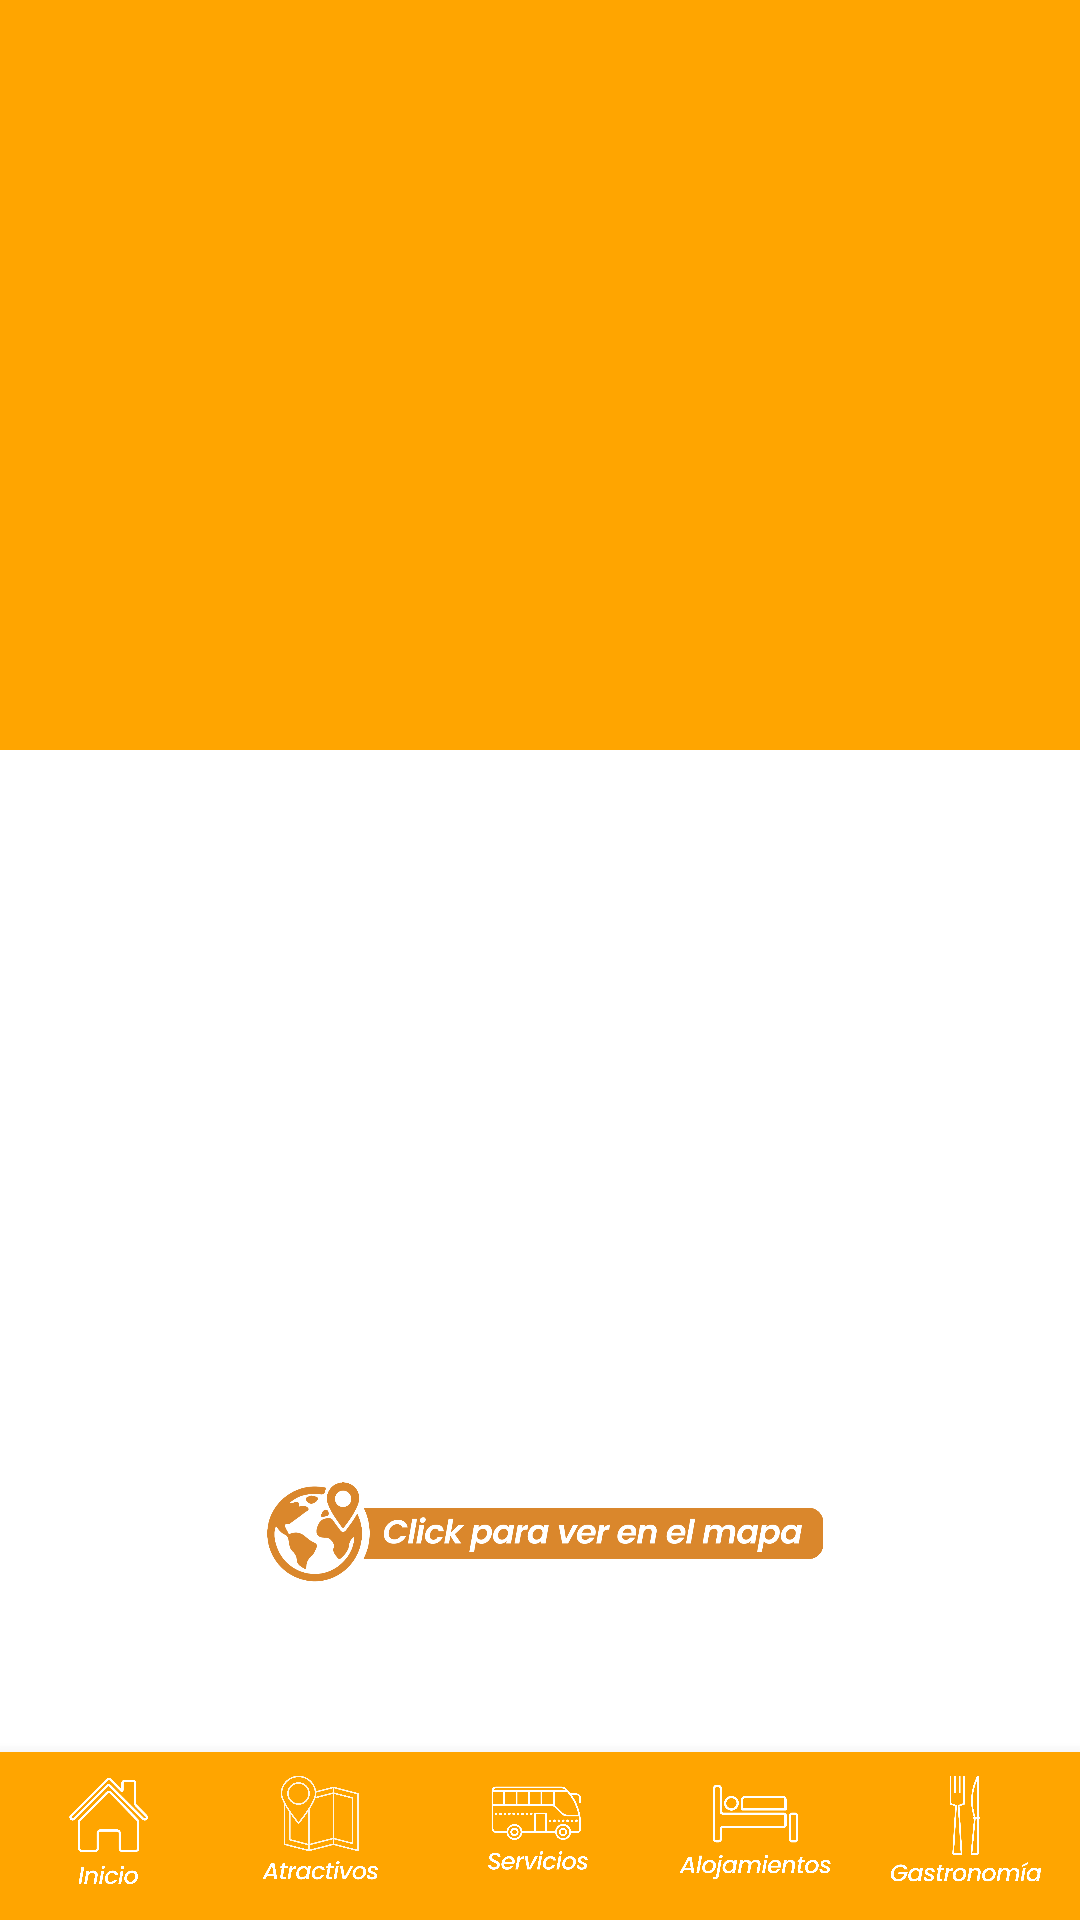

Reconstruct the res/layout file that produces this screen, plus the resources it refers to.
<!-- AndroidManifest.xml: application theme Theme.TurismoHuascoM -->
<!-- res/layout/activity_gastronomia_detail.xml -->
<RelativeLayout xmlns:android="http://schemas.android.com/apk/res/android"
    xmlns:app="http://schemas.android.com/apk/res-auto"
    xmlns:tools="http://schemas.android.com/tools"
    android:layout_width="match_parent"
    android:layout_height="match_parent"
    android:orientation="vertical"
    tools:context=".ui.gastronomia.GastronomiaDetailActivity">


        
        <ImageView
            android:layout_width="match_parent"
            android:layout_height="250dp"
            android:scaleType="centerCrop"
            android:src="@color/naranja" />

        <ImageButton
            android:id="@+id/buttonBack"
            android:layout_width="70dp"
            android:layout_height="53dp"
            android:layout_marginLeft="10dp"
            android:layout_marginTop="10dp"
            android:background="@android:color/transparent"
            android:src="@drawable/icono_atras_bl"
            android:scaleType="fitCenter"/>

        <TextView
            android:id="@+id/textViewGastronomiaTituloDetail"
            android:layout_width="wrap_content"
            android:textColor="@color/white"
            android:layout_height="wrap_content"
            android:textSize="28sp"
            android:textStyle="bold"
            android:textAlignment="center"
            android:layout_marginTop="65dp"
            android:layout_centerHorizontal="true"/>

    <ScrollView
        android:layout_width="match_parent"
        android:layout_height="match_parent"
        android:layout_above="@id/nav_view"
        android:layout_marginTop="120dp"
        android:padding="10dp">

        <LinearLayout
            android:layout_width="match_parent"
            android:layout_height="wrap_content"
            android:gravity="center_vertical"
            android:orientation="vertical"
            android:padding="10dp">

            <ImageView
                android:id="@+id/imageViewExtra"
                android:layout_width="match_parent"
                android:layout_height="200dp"
                android:layout_marginTop="16dp"
                android:scaleType="centerCrop" />

            <TextView
                android:id="@+id/textViewTelefono"
                android:layout_width="wrap_content"
                android:layout_height="wrap_content"
                android:layout_marginTop="10dp"
                android:layout_marginBottom="10dp" />

            <TextView
                android:id="@id/textViewCorreo"
                android:layout_width="wrap_content"
                android:layout_height="wrap_content"
                android:layout_marginTop="10dp"
                android:layout_marginBottom="10dp"/>

            <TextView
                android:id="@+id/textViewDireccion"
                android:layout_width="wrap_content"
                android:layout_height="wrap_content"
                android:textColor="@android:color/holo_blue_dark"
                android:textSize="16sp" />

        </LinearLayout>
    </ScrollView>

   

    <ImageButton
        android:id="@+id/buttonVerEnMapa"
        android:layout_width="250dp"
        android:layout_height="100dp"
        android:layout_alignParentBottom="true"
        android:layout_centerHorizontal="true"
        android:layout_marginBottom="80dp"
        android:background="@android:color/transparent"
        android:scaleType="centerInside"
        android:adjustViewBounds="true"
        android:padding="0dp"
        android:src="@drawable/image" />

    <com.google.android.material.bottomnavigation.BottomNavigationView
        android:id="@+id/nav_view"
        android:layout_width="match_parent"
        android:layout_height="wrap_content"
        android:layout_alignParentBottom="true"
        android:background="?android:attr/windowBackground"
        app:backgroundTint="#FFA500"
        app:menu="@menu/bottom_nav_menu"
        app:itemIconSize="80dp"
        app:itemHorizontalTranslationEnabled="false"
        app:itemIconTint="@color/white" />

</RelativeLayout>
<!-- resources referenced by this layout -->
<resources>
  <color name="naranja">#FFA500</color>
  <color name="naranjaoscuro">#b86614</color>
  <color name="white">#FFFFFFFF</color>
  <!-- drawable image: png bitmap (drawable, 124151 bytes) -->
  <style name="Theme.TurismoHuascoM" parent="Theme.MaterialComponents.DayNight.DarkActionBar">
          
          <item name="colorPrimary">@color/purple_500</item>
          <item name="colorPrimaryVariant">@color/purple_700</item>
          <item name="colorOnPrimary">@color/white</item>
          
          <item name="colorSecondary">@color/teal_200</item>
          <item name="colorSecondaryVariant">@color/teal_700</item>
          <item name="colorOnSecondary">@color/black</item>
          
          <item name="android:statusBarColor">?attr/colorPrimaryVariant</item>
  
          
      </style>
  <color name="purple_500">#FF6200EE</color>
  <color name="purple_700">#FF3700B3</color>
  <color name="teal_200">#FF03DAC5</color>
  <color name="teal_700">#FF018786</color>
  <color name="black">#FF000000</color>
</resources>
